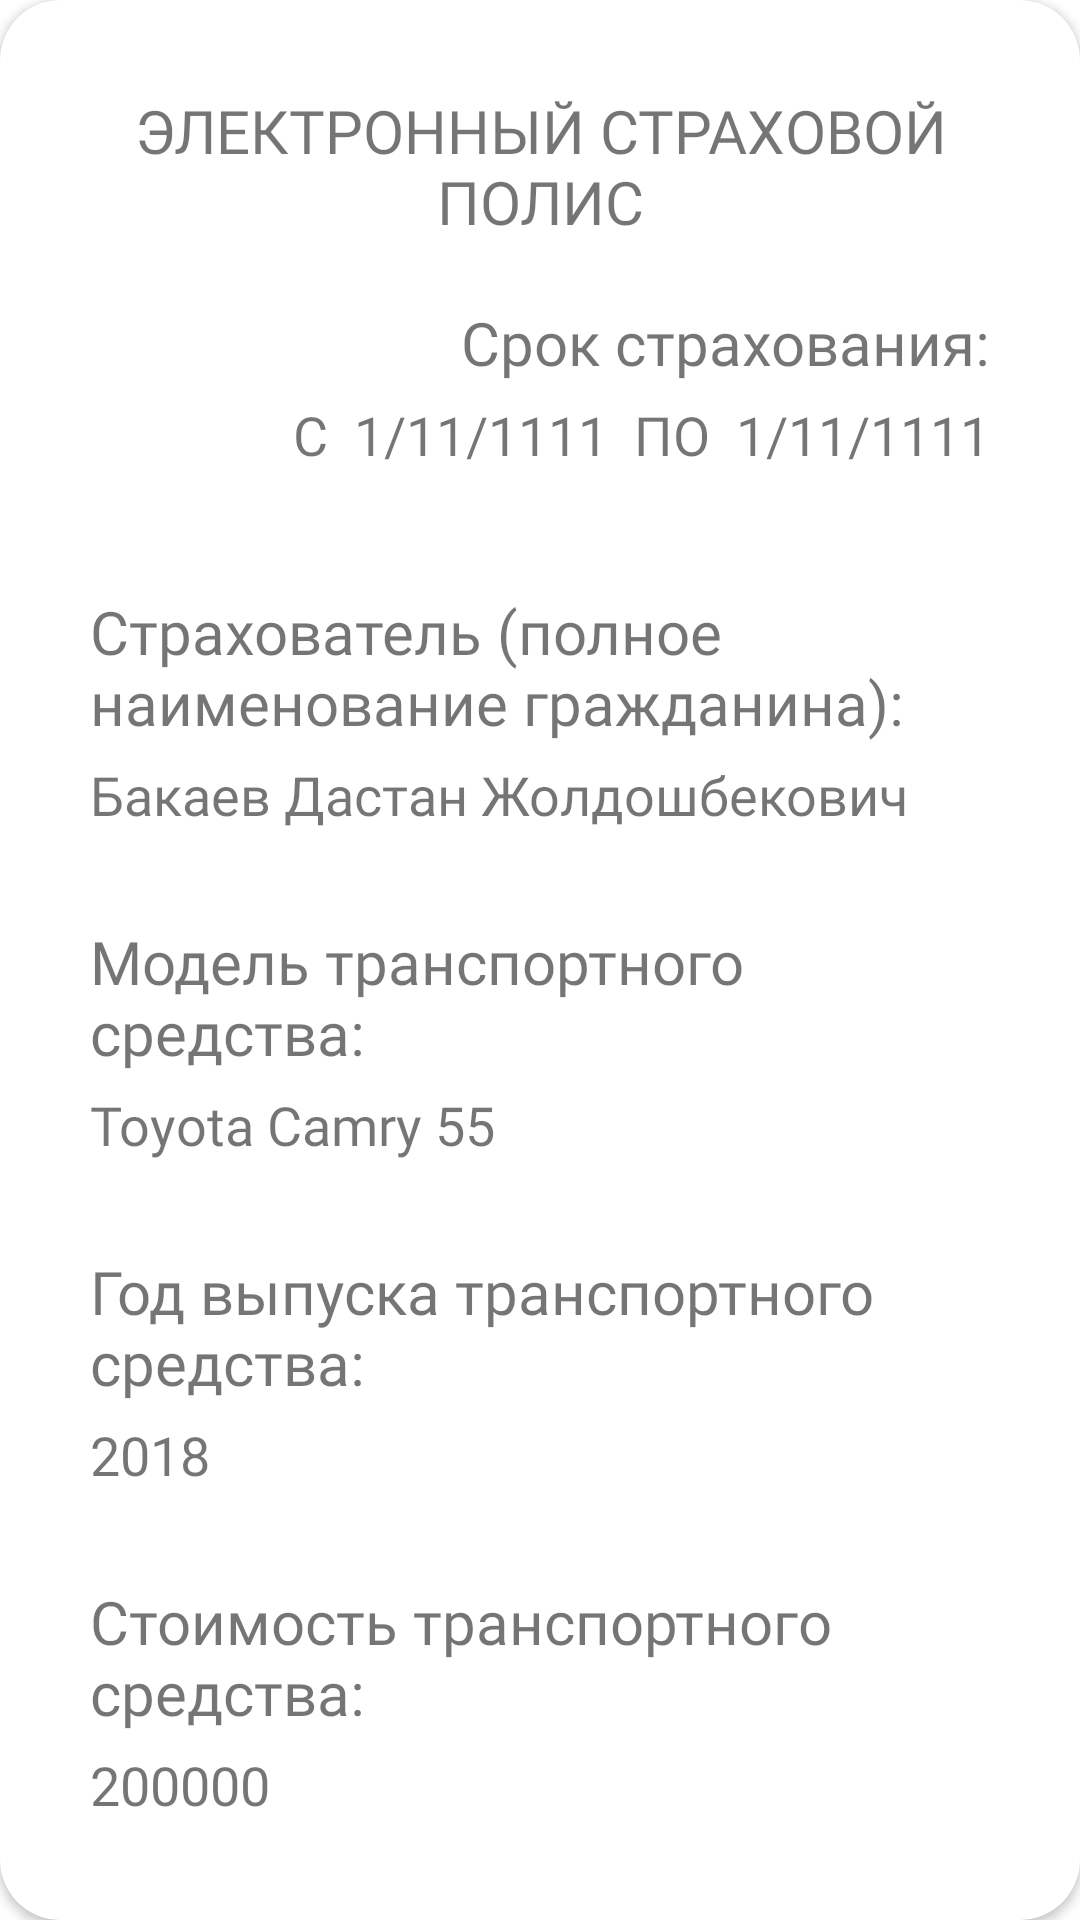

Produce the Android XML layout that renders to this screen, including the resource entries it uses.
<!-- AndroidManifest.xml: application theme Theme.CarVia -->
<!-- res/layout/kasko_item.xml -->
<?xml version="1.0" encoding="utf-8"?>
<androidx.cardview.widget.CardView xmlns:android="http://schemas.android.com/apk/res/android"
    android:layout_width="match_parent"
    android:layout_height="wrap_content"
    xmlns:app="http://schemas.android.com/apk/res-auto"
    app:cardCornerRadius="20dp"
    android:layout_marginHorizontal="30dp"
    android:layout_marginVertical="20dp">
    <LinearLayout
        android:padding="30dp"
        android:layout_width="match_parent"
        android:layout_height="match_parent"
        android:orientation="vertical">
        <LinearLayout
            android:layout_width="match_parent"
            android:layout_height="wrap_content"
            >
            <TextView
                android:textAlignment="center"
                android:layout_width="match_parent"
                android:layout_height="wrap_content"
                android:fontFamily="@font/ubuntu_bold"
                android:text="ЭЛЕКТРОННЫЙ СТРАХОВОЙ ПОЛИС"
                android:textSize="20dp">
            </TextView>
        </LinearLayout>
        <LinearLayout
            android:layout_marginTop="20dp"
            android:layout_width="match_parent"
            android:layout_height="wrap_content"
            android:orientation="vertical">
            <TextView
                android:layout_marginBottom="5dp"
                android:fontFamily="@font/ubuntu_regular"
                android:textSize="20dp"
                android:textAlignment="textEnd"
                android:layout_width="match_parent"
                android:layout_height="wrap_content"
                android:text="Срок страхования:">
            </TextView>
            <LinearLayout
                android:gravity="end"
                android:layout_width="match_parent"
                android:layout_height="wrap_content"
                android:orientation="horizontal">
                <TextView
                    android:fontFamily="@font/ubuntu_regular"
                    android:textSize="18dp"
                    android:textAlignment="textEnd"
                    android:layout_width="wrap_content"
                    android:layout_height="wrap_content"
                    android:text="C  ">
                </TextView>
                <TextView
                    android:id="@+id/insurance_date_start_kasko"
                    android:fontFamily="@font/ubuntu_bold"
                    android:textSize="18dp"
                    android:layout_width="wrap_content"
                    android:layout_height="wrap_content"
                    android:text="1/11/1111">
                </TextView>
                <TextView
                    android:fontFamily="@font/ubuntu_regular"
                    android:textSize="18dp"
                    android:textAlignment="textEnd"
                    android:layout_width="wrap_content"
                    android:layout_height="wrap_content"
                    android:text="  ПО  ">
                </TextView>
                <TextView
                    android:id="@+id/insurance_date_end_kasko"
                    android:fontFamily="@font/ubuntu_bold"
                    android:textSize="18dp"
                    android:gravity="end"
                    android:layout_width="wrap_content"
                    android:layout_height="wrap_content"
                    android:text="1/11/1111">
                </TextView>
            </LinearLayout>

        </LinearLayout>
        <LinearLayout
            android:layout_marginTop="40dp"
            android:layout_width="match_parent"
            android:layout_height="wrap_content"
            android:orientation="vertical">
            <TextView
                android:fontFamily="@font/ubuntu_regular"
                android:textSize="20dp"
                android:layout_width="wrap_content"
                android:layout_height="wrap_content"
                android:text="Страхователь (полное наименование гражданина):">
            </TextView>
            <TextView
                android:id="@+id/insurance_name_kasko"
                android:layout_marginTop="5dp"
                android:fontFamily="@font/ubuntu_bold"
                android:textSize="18dp"
                android:layout_width="wrap_content"
                android:layout_height="wrap_content"
                android:text="Бакаев Дастан Жолдошбекович">
            </TextView>
        </LinearLayout>
        <LinearLayout
            android:layout_marginTop="30dp"
            android:layout_width="match_parent"
            android:layout_height="wrap_content"
            android:orientation="vertical">
            <TextView
                android:fontFamily="@font/ubuntu_regular"
                android:textSize="20dp"
                android:layout_width="wrap_content"
                android:layout_height="wrap_content"
                android:text="Модель транспортного средства:">
            </TextView>
            <TextView
                android:id="@+id/insurance_model_kasko"
                android:layout_marginTop="5dp"
                android:fontFamily="@font/ubuntu_bold"
                android:textSize="18dp"
                android:layout_width="wrap_content"
                android:layout_height="wrap_content"
                android:text="Toyota Camry 55">
            </TextView>
        </LinearLayout>
        <LinearLayout
            android:layout_marginTop="30dp"
            android:layout_width="match_parent"
            android:layout_height="wrap_content"
            android:orientation="vertical">
            <TextView
                android:fontFamily="@font/ubuntu_regular"
                android:textSize="20dp"
                android:layout_width="wrap_content"
                android:layout_height="wrap_content"
                android:text="Год выпуска транспортного средства:">
            </TextView>
            <TextView
                android:id="@+id/insurance_year_kasko"
                android:layout_marginTop="5dp"
                android:fontFamily="@font/ubuntu_bold"
                android:textSize="18dp"
                android:layout_width="wrap_content"
                android:layout_height="wrap_content"
                android:text="2018">
            </TextView>
        </LinearLayout>
        <LinearLayout
            android:layout_marginTop="30dp"
            android:layout_width="match_parent"
            android:layout_height="wrap_content"
            android:orientation="vertical">
            <TextView
                android:fontFamily="@font/ubuntu_regular"
                android:textSize="20dp"
                android:layout_width="wrap_content"
                android:layout_height="wrap_content"
                android:text="Стоимость транспортного средства:">
            </TextView>
            <TextView
                android:id="@+id/insurance_price_car_kasko"
                android:layout_marginTop="5dp"
                android:fontFamily="@font/ubuntu_bold"
                android:textSize="18dp"
                android:layout_width="wrap_content"
                android:layout_height="wrap_content"
                android:text="200000">
            </TextView>
        </LinearLayout>
        <LinearLayout
            android:layout_marginTop="30dp"
            android:layout_width="match_parent"
            android:layout_height="wrap_content"
            android:orientation="vertical">
            <TextView
                android:fontFamily="@font/ubuntu_regular"
                android:textSize="20dp"
                android:layout_width="wrap_content"
                android:layout_height="wrap_content"
                android:text="Размер франшизы:">
            </TextView>
            <TextView
                android:id="@+id/insurance_proc_kasko"
                android:layout_marginTop="5dp"
                android:fontFamily="@font/ubuntu_bold"
                android:textSize="18dp"
                android:layout_width="wrap_content"
                android:layout_height="wrap_content"
                android:text="2%">
            </TextView>
        </LinearLayout>

        <LinearLayout
            android:layout_marginTop="40dp"
            android:layout_width="match_parent"
            android:layout_height="wrap_content"
            android:orientation="horizontal">
            <LinearLayout
                android:gravity="end"
                android:layout_width="match_parent"
                android:layout_height="wrap_content">
                <TextView
                    android:fontFamily="@font/ubuntu_regular"
                    android:textSize="20dp"
                    android:textAlignment="textEnd"
                    android:layout_width="wrap_content"
                    android:layout_height="wrap_content"
                    android:text="Цена договора:  ">
                </TextView>

                <TextView
                    android:id="@+id/insurance_price_kasko"
                    android:fontFamily="@font/ubuntu_bold"
                    android:textSize="18dp"
                    android:textAlignment="textEnd"
                    android:layout_width="wrap_content"
                    android:layout_height="wrap_content"
                    android:text="1000">
                </TextView>
            </LinearLayout>



        </LinearLayout>
        <LinearLayout
            android:layout_marginTop="10dp"
            android:layout_width="match_parent"
            android:layout_height="wrap_content"
            android:orientation="vertical">
            <TextView
                android:layout_marginBottom="5dp"
                android:fontFamily="@font/ubuntu_regular"
                android:textSize="20dp"
                android:textAlignment="textEnd"
                android:layout_width="match_parent"
                android:layout_height="wrap_content"
                android:text="Дата заключения договора:">
            </TextView>
            <LinearLayout
                android:gravity="end"
                android:layout_width="match_parent"
                android:layout_height="wrap_content"
                android:orientation="horizontal">
                <TextView
                    android:id="@+id/insurance_date_kasko"
                    android:fontFamily="@font/ubuntu_bold"
                    android:textSize="18dp"
                    android:textAlignment="textEnd"
                    android:layout_width="wrap_content"
                    android:layout_height="wrap_content"
                    android:text="0/00/0000">
                </TextView>

            </LinearLayout>

        </LinearLayout>

    </LinearLayout>


</androidx.cardview.widget.CardView>
<!-- resources referenced by this layout -->
<resources>
  <style name="Theme.CarVia" parent="Theme.MaterialComponents.DayNight.DarkActionBar">
          
          <item name="colorPrimary">@color/background</item>
          <item name="colorPrimaryVariant">@color/purple_700</item>
          <item name="colorOnPrimary">@color/white</item>
          
          <item name="colorSecondary">@color/teal_200</item>
          <item name="colorSecondaryVariant">@color/teal_700</item>
          <item name="colorOnSecondary">@color/black</item>
          
          <item name="android:statusBarColor">@color/black</item>
          <item name="android:windowLightStatusBar">true</item>
          <item name="android:windowBackground">@color/white</item>
          
      </style>
  <color name="background">#F9A130</color>
  <color name="purple_700">#FF3700B3</color>
  <color name="white">#FFFFFFFF</color>
  <color name="teal_200">#F9A130</color>
  <color name="teal_700">#FF018786</color>
  <color name="black">#FF000000</color>
</resources>
